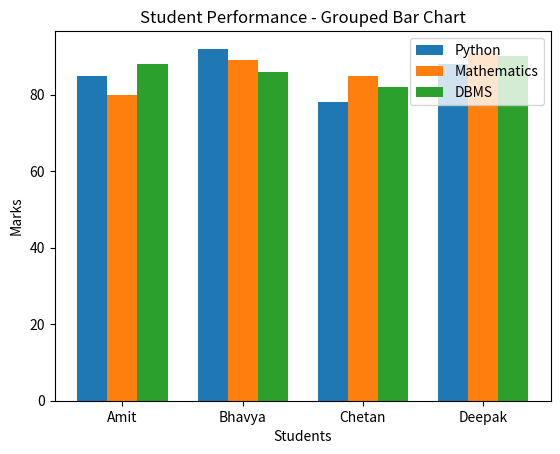

Write the Python code that produced this figure.
import matplotlib.pyplot as plt
students = ["Amit", "Bhavya", "Chetan", "Deepak"]
python = [85, 92, 78, 88]
math = [80, 89, 85, 91]
dbms = [88, 86, 82, 90]
x = range(len(students))
width = 0.25
plt.bar([i - width for i in x], python,
        width=width, label="Python")
plt.bar(x, math,
        width=width, label="Mathematics")
plt.bar([i + width for i in x], dbms,
        width=width, label="DBMS")
plt.xlabel("Students")
plt.ylabel("Marks")
plt.title("Student Performance - Grouped Bar Chart")
plt.xticks(x, students)
plt.legend()
plt.show()
